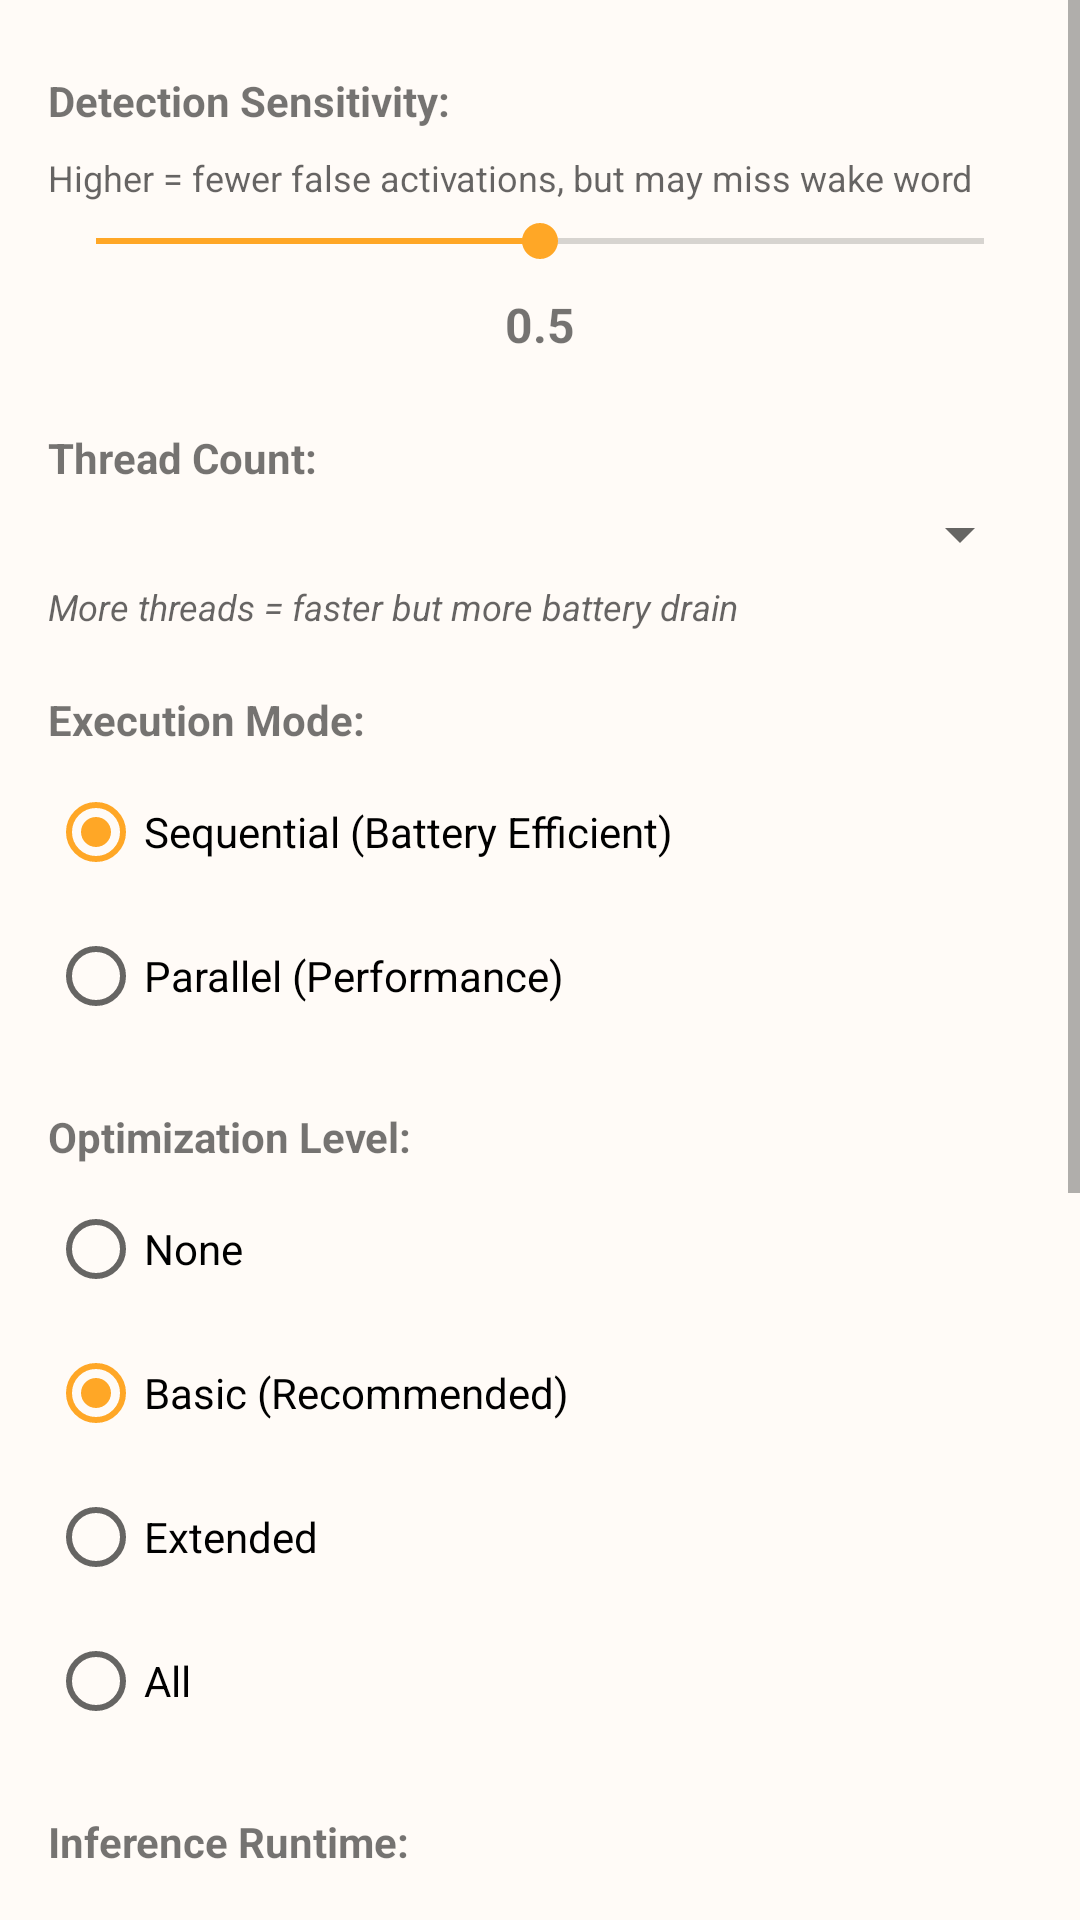

Produce the Android XML layout that renders to this screen, including the resource entries it uses.
<!-- AndroidManifest.xml: application theme Theme.MyApplication -->
<!-- res/layout/dialog_wake_word_config.xml -->
<?xml version="1.0" encoding="utf-8"?>

<ScrollView xmlns:android="http://schemas.android.com/apk/res/android"
    android:layout_width="match_parent"
    android:layout_height="wrap_content">

    <LinearLayout
        android:layout_width="match_parent"
        android:layout_height="wrap_content"
        android:orientation="vertical"
        android:padding="16dp">

    
    <TextView
        android:layout_width="wrap_content"
        android:layout_height="wrap_content"
        android:text="Detection Sensitivity:"
        android:textStyle="bold"
        android:textSize="14sp"
        android:layout_marginBottom="8dp"
        android:layout_marginTop="8dp" />

    <TextView
        android:id="@+id/thresholdDescription"
        android:layout_width="match_parent"
        android:layout_height="wrap_content"
        android:text="Higher = fewer false activations, but may miss wake word"
        android:textSize="12sp"
        android:layout_marginBottom="4dp"
        android:textColor="?android:attr/textColorSecondary" />

    <SeekBar
        android:id="@+id/thresholdSeekBar"
        android:layout_width="match_parent"
        android:layout_height="wrap_content"
        android:layout_marginBottom="8dp"
        android:min="0"
        android:max="100"
        android:progress="50" />

    <TextView
        android:id="@+id/thresholdValue"
        android:layout_width="match_parent"
        android:layout_height="wrap_content"
        android:text="0.5"
        android:textAlignment="center"
        android:textSize="16sp"
        android:textStyle="bold"
        android:layout_marginBottom="16dp" />

    
    <TextView
        android:layout_width="wrap_content"
        android:layout_height="wrap_content"
        android:text="Thread Count:"
        android:textStyle="bold"
        android:textSize="14sp"
        android:layout_marginBottom="4dp"
        android:layout_marginTop="8dp" />

    <Spinner
        android:id="@+id/threadCountSpinner"
        android:layout_width="match_parent"
        android:layout_height="wrap_content"
        android:layout_marginBottom="4dp" />

    <TextView
        android:layout_width="match_parent"
        android:layout_height="wrap_content"
        android:text="More threads = faster but more battery drain"
        android:textSize="12sp"
        android:textStyle="italic"
        android:textColor="?android:attr/textColorSecondary"
        android:layout_marginBottom="12dp" />

    
    <TextView
        android:layout_width="wrap_content"
        android:layout_height="wrap_content"
        android:text="Execution Mode:"
        android:textStyle="bold"
        android:textSize="14sp"
        android:layout_marginBottom="4dp"
        android:layout_marginTop="8dp" />

    <RadioGroup
        android:id="@+id/executionModeGroup"
        android:layout_width="match_parent"
        android:layout_height="wrap_content"
        android:orientation="vertical"
        android:layout_marginBottom="12dp">

        <RadioButton
            android:id="@+id/radioExecutionSequential"
            android:layout_width="match_parent"
            android:layout_height="wrap_content"
            android:text="Sequential (Battery Efficient)"
            android:checked="true" />

        <RadioButton
            android:id="@+id/radioExecutionParallel"
            android:layout_width="match_parent"
            android:layout_height="wrap_content"
            android:text="Parallel (Performance)" />

    </RadioGroup>

    
    <TextView
        android:layout_width="wrap_content"
        android:layout_height="wrap_content"
        android:text="Optimization Level:"
        android:textStyle="bold"
        android:textSize="14sp"
        android:layout_marginBottom="4dp"
        android:layout_marginTop="8dp" />

    <RadioGroup
        android:id="@+id/optimizationLevelGroup"
        android:layout_width="match_parent"
        android:layout_height="wrap_content"
        android:orientation="vertical"
        android:layout_marginBottom="12dp">

        <RadioButton
            android:id="@+id/radioOptNone"
            android:layout_width="match_parent"
            android:layout_height="wrap_content"
            android:text="None" />

        <RadioButton
            android:id="@+id/radioOptBasic"
            android:layout_width="match_parent"
            android:layout_height="wrap_content"
            android:text="Basic (Recommended)"
            android:checked="true" />

        <RadioButton
            android:id="@+id/radioOptExtended"
            android:layout_width="match_parent"
            android:layout_height="wrap_content"
            android:text="Extended" />

        <RadioButton
            android:id="@+id/radioOptAll"
            android:layout_width="match_parent"
            android:layout_height="wrap_content"
            android:text="All" />

    </RadioGroup>

    
    <TextView
        android:id="@+id/runtimeLabel"
        android:layout_width="wrap_content"
        android:layout_height="wrap_content"
        android:text="Inference Runtime:"
        android:textStyle="bold"
        android:textSize="14sp"
        android:layout_marginBottom="4dp"
        android:layout_marginTop="8dp" />

    <RadioGroup
        android:id="@+id/runtimeGroup"
        android:layout_width="match_parent"
        android:layout_height="wrap_content"
        android:orientation="vertical"
        android:layout_marginBottom="12dp">

        <RadioButton
            android:id="@+id/radioRuntimeOnnx"
            android:layout_width="match_parent"
            android:layout_height="wrap_content"
            android:text="ONNX Runtime"
            android:checked="true" />

        <RadioButton
            android:id="@+id/radioRuntimeTflite"
            android:layout_width="match_parent"
            android:layout_height="wrap_content"
            android:text="TensorFlow Lite" />

    </RadioGroup>

    
    <View
        android:layout_width="match_parent"
        android:layout_height="1dp"
        android:background="?android:attr/listDivider"
        android:layout_marginTop="16dp"
        android:layout_marginBottom="16dp" />

    <TextView
        android:layout_width="wrap_content"
        android:layout_height="wrap_content"
        android:text="Test Detection"
        android:textStyle="bold"
        android:textSize="14sp"
        android:layout_marginBottom="8dp" />

    <LinearLayout
        android:id="@+id/testSection"
        android:layout_width="match_parent"
        android:layout_height="wrap_content"
        android:orientation="vertical"
        android:background="?android:attr/selectableItemBackground"
        android:padding="12dp">

        <TextView
            android:layout_width="match_parent"
            android:layout_height="wrap_content"
            android:text="Say 'Lizzy H' to test your settings"
            android:textSize="12sp"
            android:textColor="?android:attr/textColorSecondary"
            android:layout_marginBottom="12dp" />

        
        <LinearLayout
            android:layout_width="match_parent"
            android:layout_height="wrap_content"
            android:orientation="horizontal"
            android:layout_marginBottom="8dp">

            <TextView
                android:layout_width="0dp"
                android:layout_height="wrap_content"
                android:layout_weight="1"
                android:text="Current:"
                android:textSize="12sp"
                android:textStyle="bold" />

            <TextView
                android:id="@+id/testCurrentScore"
                android:layout_width="wrap_content"
                android:layout_height="wrap_content"
                android:text="0.00"
                android:textSize="14sp"
                android:textStyle="bold"
                android:textColor="?attr/colorPrimary" />
        </LinearLayout>

        <LinearLayout
            android:layout_width="match_parent"
            android:layout_height="wrap_content"
            android:orientation="horizontal"
            android:layout_marginBottom="12dp">

            <TextView
                android:layout_width="0dp"
                android:layout_height="wrap_content"
                android:layout_weight="1"
                android:text="Peak:"
                android:textSize="12sp"
                android:textStyle="bold" />

            <TextView
                android:id="@+id/testPeakScore"
                android:layout_width="wrap_content"
                android:layout_height="wrap_content"
                android:text="0.00"
                android:textSize="14sp"
                android:textStyle="bold"
                android:textColor="?attr/colorPrimary" />
        </LinearLayout>

        
        <RelativeLayout
            android:layout_width="match_parent"
            android:layout_height="wrap_content"
            android:layout_marginBottom="12dp">

            <ProgressBar
                android:id="@+id/testScoreProgress"
                android:layout_width="match_parent"
                android:layout_height="20dp"
                android:max="100"
                android:progress="0"
                style="?android:attr/progressBarStyleHorizontal" />

            
            <View
                android:id="@+id/testThresholdMarker"
                android:layout_width="2dp"
                android:layout_height="24dp"
                android:layout_alignTop="@id/testScoreProgress"
                android:layout_alignBottom="@id/testScoreProgress"
                android:layout_marginTop="-2dp"
                android:layout_marginBottom="-2dp"
                android:background="?attr/colorPrimary" />
        </RelativeLayout>

        
        <TextView
            android:id="@+id/testStatusText"
            android:layout_width="match_parent"
            android:layout_height="wrap_content"
            android:text="Tap Start to begin testing"
            android:textSize="12sp"
            android:textColor="?android:attr/textColorSecondary"
            android:layout_marginBottom="12dp"
            android:textAlignment="center" />

        
        <Button
            android:id="@+id/testButton"
            android:layout_width="match_parent"
            android:layout_height="wrap_content"
            android:text="Start Test"
            style="?android:attr/buttonBarButtonStyle" />

    </LinearLayout>

    </LinearLayout>

</ScrollView>
<!-- resources referenced by this layout -->
<resources>
  <style name="Theme.MyApplication" parent="Theme.MaterialComponents.DayNight.NoActionBar">
          
          <item name="colorPrimary">@color/teal_primary</item>
          <item name="colorPrimaryVariant">@color/teal_primary_dark</item>
          <item name="colorOnPrimary">@color/white</item>
  
          
          <item name="colorSecondary">@color/cyan_secondary</item>
          <item name="colorSecondaryVariant">@color/cyan_secondary_dark</item>
          <item name="colorOnSecondary">@color/black</item>
  
          
          <item name="colorAccent">@color/orange_accent</item>
  
          
          <item name="android:colorBackground">@color/background_light</item>
          <item name="colorSurface">@color/surface_light</item>
          <item name="colorOnSurface">@color/text_primary_light</item>
  
          
          <item name="colorError">@color/error</item>
          <item name="colorOnError">@color/white</item>
  
          
          <item name="android:statusBarColor">?attr/colorPrimaryVariant</item>
      </style>
  <color name="teal_primary">#00BCD4</color>
  <color name="teal_primary_dark">#0097A7</color>
  <color name="white">#FFFFFFFF</color>
  <color name="cyan_secondary">#26A69A</color>
  <color name="cyan_secondary_dark">#00897B</color>
  <color name="black">#FF000000</color>
  <color name="orange_accent">#FFA726</color>
  <color name="background_light">#FFFBF7</color>
  <color name="surface_light">#FFFFFF</color>
  <color name="text_primary_light">#212121</color>
  <color name="error">#C62828</color>
</resources>
